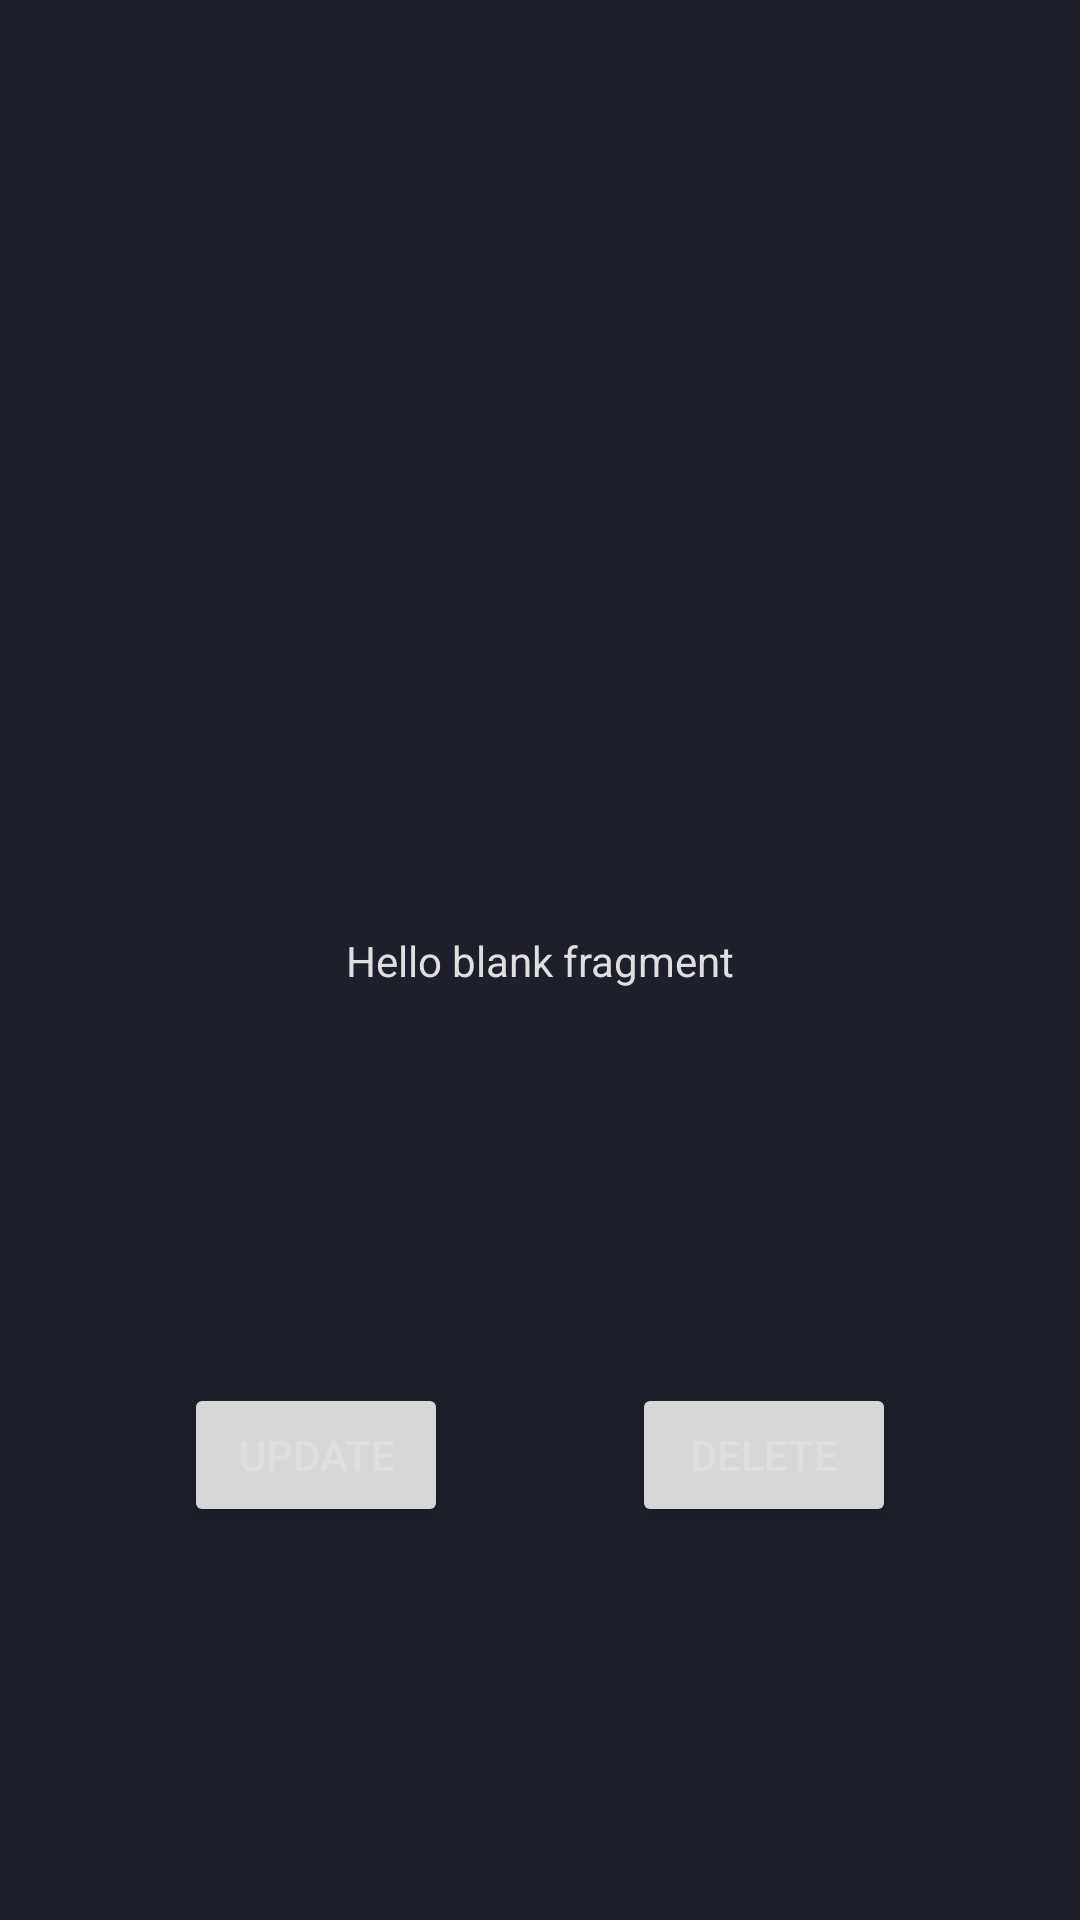

This screen was rendered from an Android layout file. Write that file and the resources it references.
<!-- AndroidManifest.xml: application theme Theme.Wearables -->
<!-- res/layout/fragment_match_info.xml -->
<?xml version="1.0" encoding="utf-8"?>
<androidx.constraintlayout.widget.ConstraintLayout xmlns:android="http://schemas.android.com/apk/res/android"
    xmlns:app="http://schemas.android.com/apk/res-auto"
    xmlns:tools="http://schemas.android.com/tools"
    android:layout_width="match_parent"
    android:layout_height="match_parent"
    tools:context=".ui.fragments.MatchInfoFragment">


    <TextView
        android:id="@+id/match_info_tv"
        android:layout_width="wrap_content"
        android:layout_height="wrap_content"
        android:layout_gravity="center"
        android:text="@string/hello_blank_fragment"
        app:layout_constraintBottom_toBottomOf="parent"
        app:layout_constraintEnd_toEndOf="parent"
        app:layout_constraintStart_toStartOf="parent"
        app:layout_constraintTop_toTopOf="parent" />

    <Button
        android:id="@+id/update_match_bt"
        android:layout_width="wrap_content"
        android:layout_height="wrap_content"
        android:text="Update"
        app:layout_constraintBottom_toBottomOf="parent"
        app:layout_constraintEnd_toStartOf="@+id/delete_match_bt"
        app:layout_constraintHorizontal_bias="0.5"
        app:layout_constraintStart_toStartOf="parent"
        app:layout_constraintTop_toBottomOf="@+id/match_info_tv" />

    <Button
        android:id="@+id/delete_match_bt"
        android:layout_width="wrap_content"
        android:layout_height="wrap_content"
        android:text="Delete"
        app:layout_constraintBottom_toBottomOf="@+id/update_match_bt"
        app:layout_constraintEnd_toEndOf="parent"
        app:layout_constraintHorizontal_bias="0.5"
        app:layout_constraintStart_toEndOf="@+id/update_match_bt"
        app:layout_constraintTop_toTopOf="@+id/update_match_bt" />


</androidx.constraintlayout.widget.ConstraintLayout>
<!-- resources referenced by this layout -->
<resources>
  <string name="hello_blank_fragment">Hello blank fragment</string>
  <style name="Theme.Wearables" parent="Theme.MaterialComponents.Light.DarkActionBar">
          
          <item name="colorPrimary">@color/primary_color</item>
          
          <item name="colorSecondary">@color/secondary_color</item>
          
          <item name="android:statusBarColor" tools:targetApi="l">@color/primary_color</item>
          
  
          <item name="android:colorBackground">@color/background_color</item>
          <item name="android:textColor">@color/grey_light</item>
  
          <item name="android:itemTextAppearance">@style/myCustomMenuTextAppearance</item>
      </style>
  <color name="primary_color">#303146</color>
  <color name="secondary_color">#009F96</color>
  <color name="background_color">#1D1F2D</color>
  <color name="grey_light">#DFDFE0</color>
  <style name="myCustomMenuTextAppearance" parent="@android:style/TextAppearance.Widget.IconMenu.Item">
          <item name="android:textColor">@color/primary_color</item>
      </style>
</resources>
